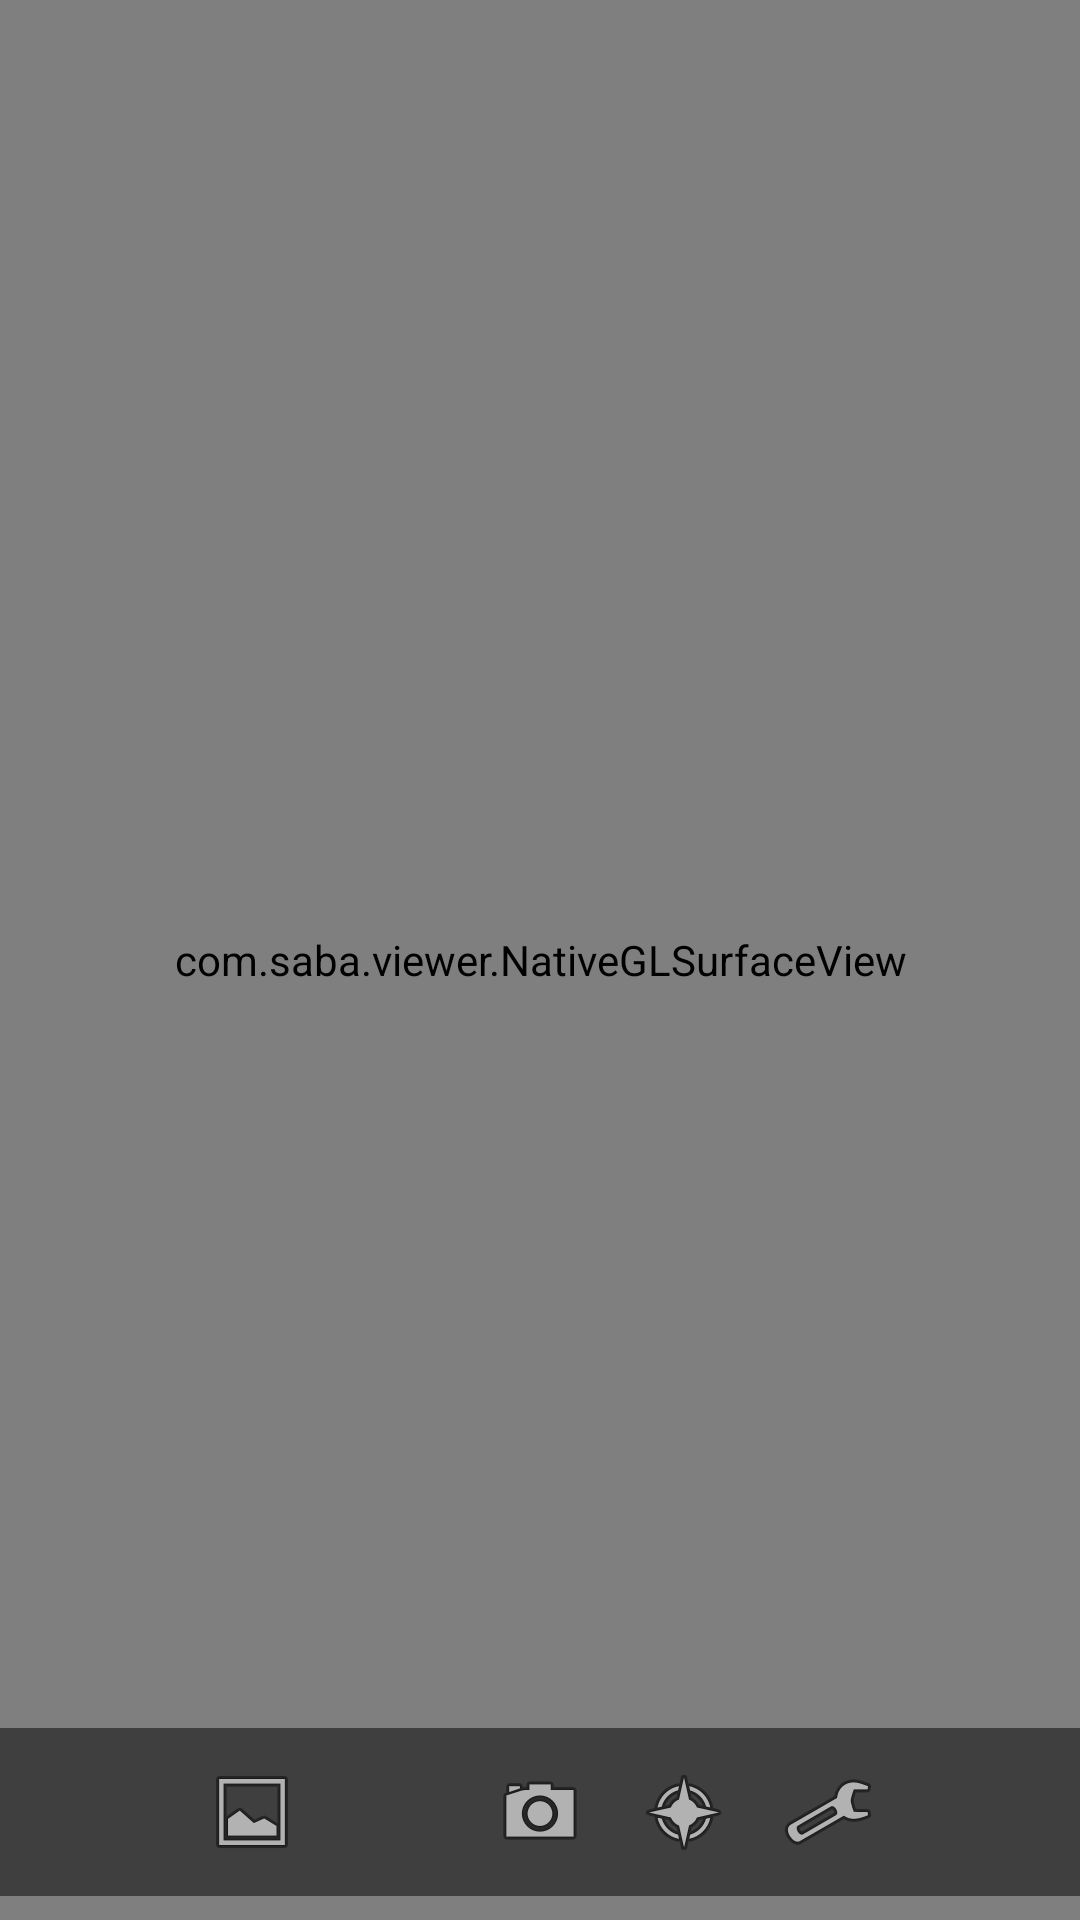

This screen was rendered from an Android layout file. Write that file and the resources it references.
<!-- AndroidManifest.xml: application theme Theme.SabaViewer -->
<!-- res/layout/activity_main.xml -->
<?xml version="1.0" encoding="utf-8"?>
<androidx.constraintlayout.widget.ConstraintLayout
    xmlns:android="http://schemas.android.com/apk/res/android"
    xmlns:app="http://schemas.android.com/apk/res-auto"
    android:layout_width="match_parent"
    android:layout_height="match_parent"
    android:keepScreenOn="true">

    <com.saba.viewer.NativeGLSurfaceView
        android:id="@+id/gl_surface_view"
        android:layout_width="0dp"
        android:layout_height="0dp"
        app:layout_constraintTop_toTopOf="parent"
        app:layout_constraintBottom_toBottomOf="parent"
        app:layout_constraintStart_toStartOf="parent"
        app:layout_constraintEnd_toEndOf="parent" />

    <LinearLayout
        android:id="@+id/control_bar"
        android:layout_width="match_parent"
        android:layout_height="wrap_content"
        android:layout_marginBottom="8dp"
        android:orientation="horizontal"
        android:gravity="center"
        android:background="#80000000"
        android:padding="4dp"
        app:layout_constraintBottom_toBottomOf="parent"
        app:layout_constraintStart_toStartOf="parent"
        app:layout_constraintEnd_toEndOf="parent">

        <ImageButton
            android:id="@+id/btn_load_model"
            android:layout_width="48dp"
            android:layout_height="48dp"
            android:src="@android:drawable/ic_menu_gallery"
            android:contentDescription="@string/load_model"
            android:background="?attr/selectableItemBackgroundBorderless"
            android:onClick="openModelPicker" />

        <ImageButton
            android:id="@+id/btn_load_motion"
            android:layout_width="48dp"
            android:layout_height="48dp"
            android:src="@android:drawable/ic_menu_play"
            android:contentDescription="@string/load_motion"
            android:background="?attr/selectableItemBackgroundBorderless"
            android:onClick="openMotionPicker" />

        <ImageButton
            android:id="@+id/btn_record"
            android:layout_width="48dp"
            android:layout_height="48dp"
            android:src="@android:drawable/ic_menu_camera"
            android:contentDescription="@string/record_action"
            android:background="?attr/selectableItemBackgroundBorderless" />

        <ImageButton
            android:id="@+id/btn_reset_camera"
            android:layout_width="48dp"
            android:layout_height="48dp"
            android:src="@android:drawable/ic_menu_compass"
            android:contentDescription="@string/reset_camera"
            android:background="?attr/selectableItemBackgroundBorderless" />

        <ImageButton
            android:id="@+id/btn_settings"
            android:layout_width="48dp"
            android:layout_height="48dp"
            android:src="@android:drawable/ic_menu_manage"
            android:contentDescription="@string/settings"
            android:background="?attr/selectableItemBackgroundBorderless"
            android:onClick="openSettings" />

    </LinearLayout>

</androidx.constraintlayout.widget.ConstraintLayout>
<!-- resources referenced by this layout -->
<resources>
  <string name="load_model">Load Model</string>
  <string name="load_motion">Load Motion</string>
  <string name="record_action">Record Action</string>
  <string name="reset_camera">Reset Camera</string>
  <string name="settings">Settings</string>
  <style name="Theme.SabaViewer" parent="Theme.AppCompat.DayNight.NoActionBar">
          <item name="colorPrimary">@color/primary</item>
          <item name="colorPrimaryDark">@color/primary_dark</item>
          <item name="colorAccent">@color/accent</item>
          <item name="android:windowBackground">@color/background_dark</item>
          <item name="android:statusBarColor">@color/background_dark</item>
          <item name="android:navigationBarColor">@color/background_dark</item>
      </style>
  <color name="primary">#FF6200EE</color>
  <color name="primary_dark">#FF3700B3</color>
  <color name="accent">#FF03DAC5</color>
  <color name="background_dark">#FF1A1A2E</color>
</resources>
